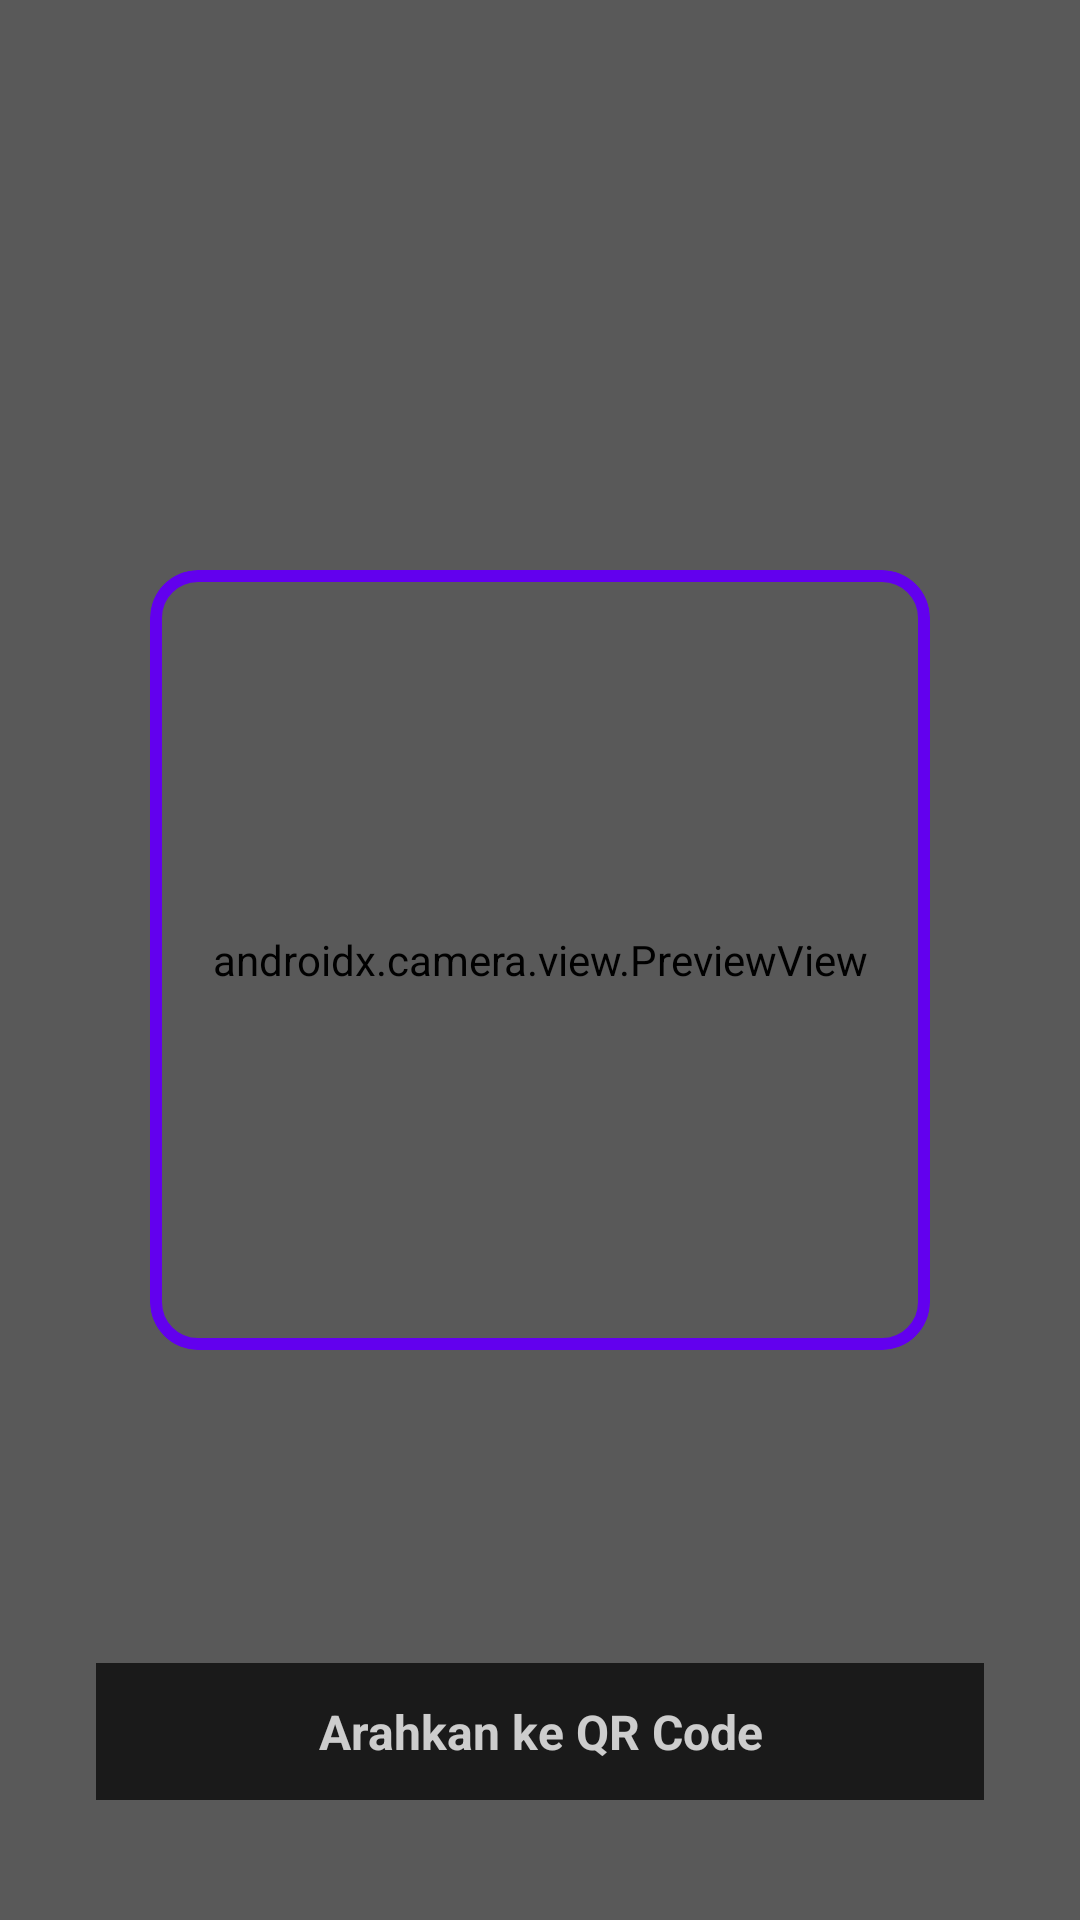

This screen was rendered from an Android layout file. Write that file and the resources it references.
<!-- AndroidManifest.xml: application theme Theme.OzaApps -->
<!-- res/layout/fragment_tab_scan.xml -->
<?xml version="1.0" encoding="utf-8"?>
<androidx.constraintlayout.widget.ConstraintLayout
    xmlns:android="http://schemas.android.com/apk/res/android"
    xmlns:app="http://schemas.android.com/apk/res-auto"
    android:layout_width="match_parent"
    android:layout_height="match_parent">

    <androidx.camera.view.PreviewView
        android:id="@+id/previewView"
        android:layout_width="0dp"
        android:layout_height="0dp"
        app:layout_constraintTop_toTopOf="parent"
        app:layout_constraintBottom_toBottomOf="parent"
        app:layout_constraintStart_toStartOf="parent"
        app:layout_constraintEnd_toEndOf="parent" />

    <View
        android:id="@+id/scanner_overlay"
        android:layout_width="0dp"
        android:layout_height="0dp"
        android:background="#4D000000"
        app:layout_constraintTop_toTopOf="parent"
        app:layout_constraintBottom_toBottomOf="parent"
        app:layout_constraintStart_toStartOf="parent"
        app:layout_constraintEnd_toEndOf="parent" />

    <com.google.android.material.card.MaterialCardView
        android:id="@+id/scan_frame"
        android:layout_width="260dp"
        android:layout_height="260dp"
        app:cardBackgroundColor="@android:color/transparent"
        app:cardCornerRadius="16dp"
        app:strokeWidth="4dp"
        app:strokeColor="@color/purple"
        app:layout_constraintTop_toTopOf="parent"
        app:layout_constraintBottom_toBottomOf="parent"
        app:layout_constraintStart_toStartOf="parent"
        app:layout_constraintEnd_toEndOf="parent" />

    <TextView
        android:id="@+id/tvScanResult"
        android:layout_width="0dp"
        android:layout_height="wrap_content"
        android:layout_marginHorizontal="32dp"
        android:layout_marginBottom="40dp"
        android:gravity="center"
        android:text="Arahkan ke QR Code"
        android:textColor="@android:color/white"
        android:textSize="16sp"
        android:textStyle="bold"
        android:background="@android:color/black"
        android:alpha="0.7"
        android:paddingVertical="12dp"
        android:paddingHorizontal="16dp"
        app:layout_constraintBottom_toBottomOf="parent"
        app:layout_constraintStart_toStartOf="parent"
        app:layout_constraintEnd_toEndOf="parent" />

</androidx.constraintlayout.widget.ConstraintLayout>
<!-- resources referenced by this layout -->
<resources>
  <color name="purple">#6200EE</color>
  <style name="Theme.OzaApps" parent="Base.Theme.OzaApps" />
  <style name="Base.Theme.OzaApps" parent="Theme.Material3.DayNight.NoActionBar">
          
          
      </style>
</resources>
